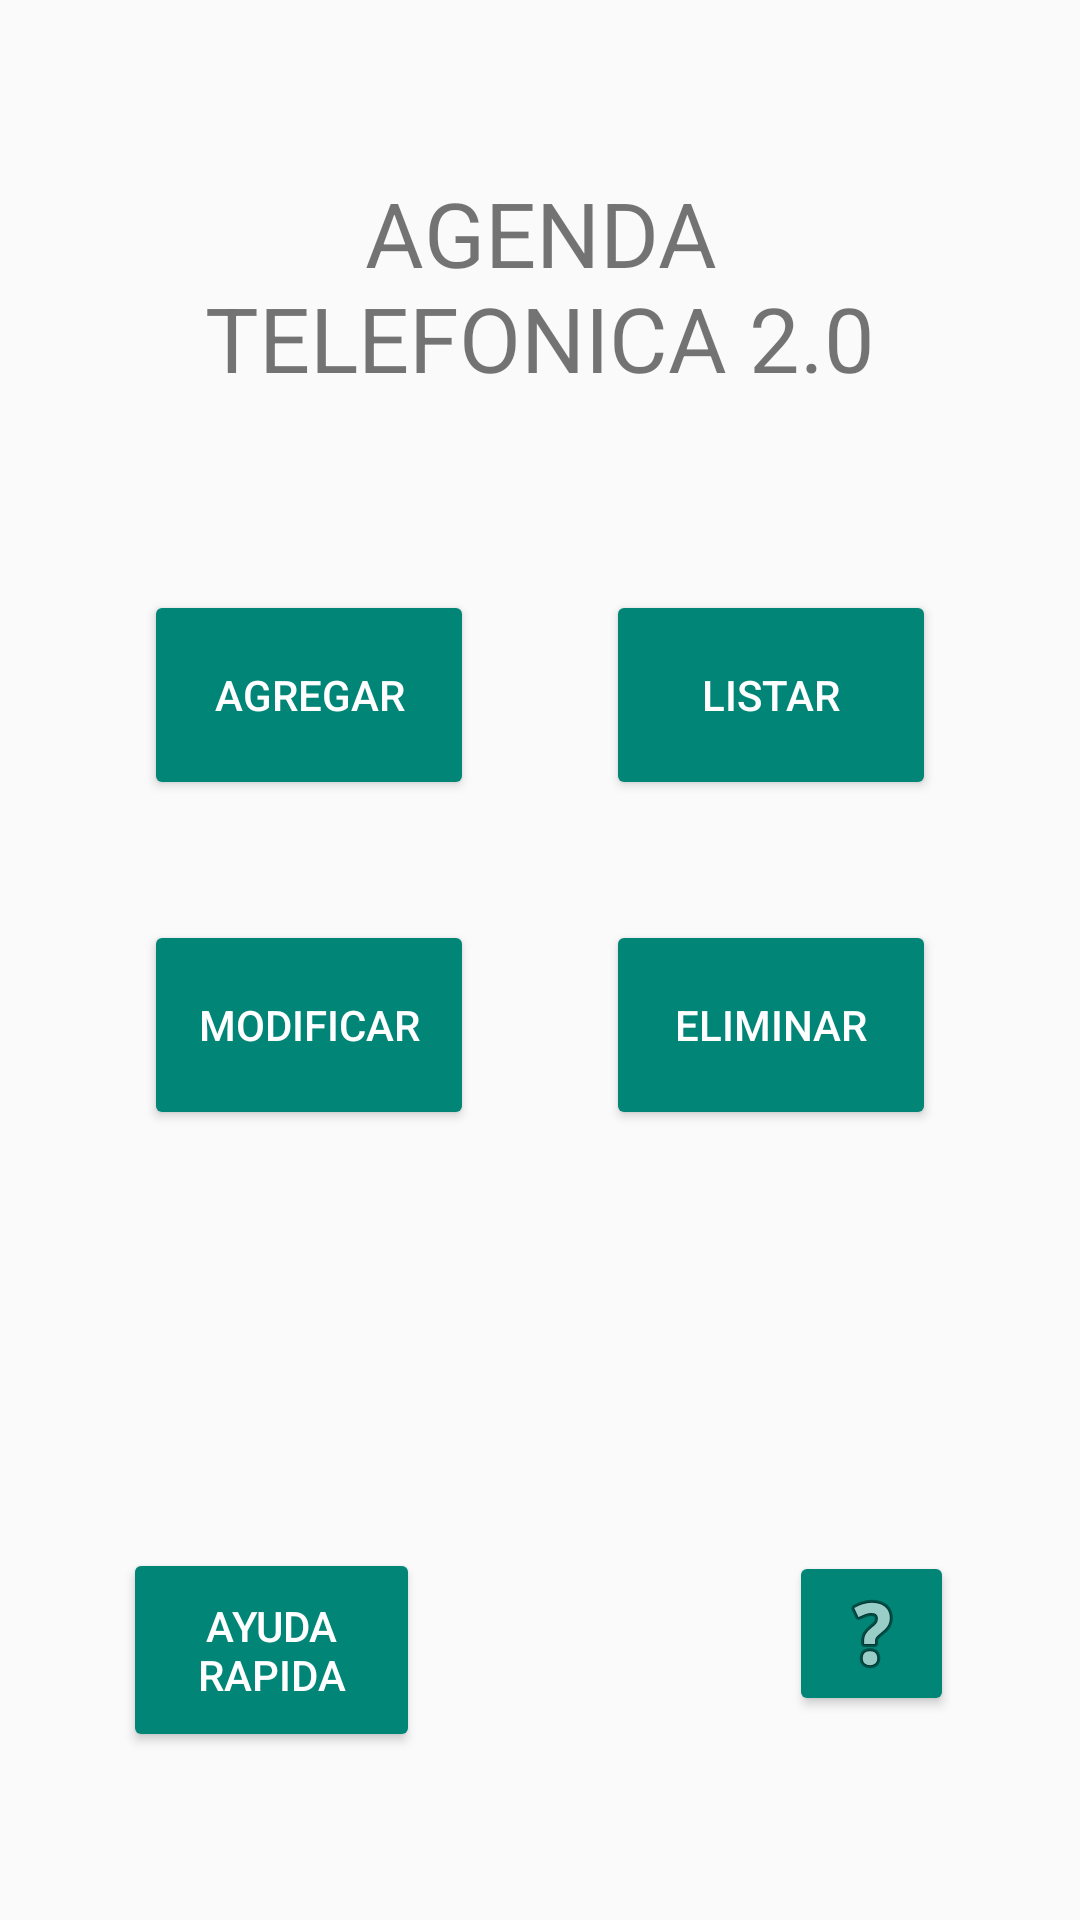

Produce the Android XML layout that renders to this screen, including the resource entries it uses.
<!-- AndroidManifest.xml: application theme AppTheme -->
<!-- res/layout/activity_main.xml -->
<?xml version="1.0" encoding="utf-8"?>
<android.support.constraint.ConstraintLayout
    xmlns:android="http://schemas.android.com/apk/res/android"
    xmlns:app="http://schemas.android.com/apk/res-auto"
    xmlns:tools="http://schemas.android.com/tools"
    android:id="@+id/coordinatorLayout"
    android:layout_width="match_parent"
    android:layout_height="match_parent"
    tools:context=".MainActivity">

    <TextView
        android:id="@+id/nombre_aplicacion"
        android:layout_width="265dp"
        android:layout_height="99dp"
        android:layout_alignParentTop="true"
        android:layout_alignParentEnd="true"
        android:layout_alignParentRight="true"
        android:layout_centerInParent="true"
        android:layout_marginStart="8dp"
        android:layout_marginLeft="8dp"
        android:layout_marginTop="8dp"
        android:layout_marginEnd="8dp"
        android:layout_marginRight="8dp"
        android:layout_marginBottom="8dp"
        android:gravity="center"
        android:text="AGENDA TELEFONICA 2.0"
        android:textSize="30sp"
        app:layout_constraintBottom_toBottomOf="parent"
        app:layout_constraintEnd_toEndOf="parent"
        app:layout_constraintStart_toStartOf="parent"
        app:layout_constraintTop_toTopOf="parent"
        app:layout_constraintVertical_bias="0.072"
        tools:text="AGENDA TELEFONICA 2.0" />

    <Button
        android:id="@+id/button_ayuda_rapida"
        style="@style/Widget.AppCompat.Button.Colored"
        android:layout_width="99dp"
        android:layout_height="68dp"
        android:layout_marginStart="8dp"
        android:layout_marginLeft="8dp"
        android:layout_marginEnd="8dp"
        android:layout_marginRight="8dp"
        android:layout_marginBottom="56dp"
        android:onClick="lanzaShowCaseView"
        android:text="Ayuda Rapida"
        app:layout_constraintBottom_toBottomOf="parent"
        app:layout_constraintEnd_toEndOf="parent"
        app:layout_constraintHorizontal_bias="0.135"
        app:layout_constraintStart_toStartOf="parent" />


    <Button
        android:id="@+id/agregarbtn"
        style="@style/Widget.AppCompat.Button.Colored"
        android:layout_width="110dp"
        android:layout_height="70dp"
        android:layout_row="0"
        android:layout_column="0"
        android:layout_alignStart="@+id/grid_main"
        android:layout_alignLeft="@+id/grid_main"
        android:layout_alignParentTop="true"
        android:layout_marginStart="48dp"
        android:layout_marginLeft="48dp"
        android:layout_marginTop="52dp"
        android:onClick="onClick"
        android:text="Agregar"
        app:layout_constraintStart_toStartOf="parent"
        app:layout_constraintTop_toBottomOf="@+id/nombre_aplicacion"
        tools:ignore="MissingConstraints" />

    <Button
        android:id="@+id/listarbtn"
        style="@style/Widget.AppCompat.Button.Colored"
        android:layout_width="110dp"
        android:layout_height="70dp"
        android:layout_row="0"
        android:layout_column="1"
        android:layout_alignBottom="@+id/grid_main"
        android:layout_alignParentStart="true"
        android:layout_alignParentLeft="true"
        android:layout_marginTop="52dp"
        android:layout_marginEnd="48dp"
        android:layout_marginRight="48dp"
        android:onClick="onListar"
        android:text="Listar"
        app:layout_constraintEnd_toEndOf="parent"
        app:layout_constraintTop_toBottomOf="@+id/nombre_aplicacion"
        tools:ignore="MissingConstraints" />

    <Button
        android:id="@+id/modificar_btn"
        style="@style/Widget.AppCompat.Button.Colored"
        android:layout_width="110dp"
        android:layout_height="70dp"
        android:layout_row="1"
        android:layout_column="1"
        android:layout_alignTop="@+id/grid_main"
        android:layout_marginStart="48dp"
        android:layout_marginLeft="48dp"
        android:layout_marginTop="40dp"
        android:layout_toStartOf="@+id/grid_main"
        android:layout_toLeftOf="@+id/grid_main"
        android:onClick="premodificar"
        android:text="Modificar"
        app:layout_constraintStart_toStartOf="parent"
        app:layout_constraintTop_toBottomOf="@+id/agregarbtn"
        tools:ignore="RtlCompat" />

    <Button
        android:id="@+id/eliminar_btn"
        style="@style/Widget.AppCompat.Button.Colored"
        android:layout_width="110dp"
        android:layout_height="70dp"
        android:layout_row="1"
        android:layout_column="1"
        android:layout_alignTop="@+id/grid_main"
        android:layout_marginTop="40dp"
        android:layout_marginEnd="48dp"
        android:layout_marginRight="48dp"
        android:layout_toStartOf="@+id/grid_main"
        android:layout_toLeftOf="@+id/grid_main"
        android:onClick="onEliminar"
        android:text="Eliminar"
        app:layout_constraintEnd_toEndOf="parent"
        app:layout_constraintTop_toBottomOf="@+id/listarbtn"
        tools:ignore="RtlCompat" />

    <ImageButton
        android:id="@+id/ayuda"
        style="@style/Widget.AppCompat.Button.Colored"
        android:layout_width="55dp"
        android:layout_height="55dp"
        android:layout_row="0"
        android:layout_column="0"
        android:layout_alignStart="@+id/grid_main"
        android:layout_alignLeft="@+id/grid_main"
        android:layout_alignParentTop="true"
        android:layout_marginStart="8dp"
        android:layout_marginLeft="8dp"
        android:layout_marginEnd="8dp"
        android:layout_marginRight="8dp"
        android:layout_marginBottom="68dp"
        android:onClick="ejecutar_ayuda"
        app:layout_constraintBottom_toBottomOf="parent"
        app:layout_constraintEnd_toEndOf="parent"
        app:layout_constraintHorizontal_bias="0.882"
        app:layout_constraintStart_toStartOf="parent"
        app:srcCompat="@android:drawable/ic_menu_help" />

    <LinearLayout
        android:id="@+id/grid_main"
        android:layout_width="wrap_content"
        android:layout_height="95dp"
        android:layout_alignParentTop="true"
        android:layout_alignParentEnd="true"
        android:layout_alignParentRight="true"
        android:layout_marginTop="300dp"
        android:layout_marginEnd="35dp"
        android:layout_marginRight="35dp"
        android:orientation="horizontal"
        tools:ignore="MissingConstraints" />

</android.support.constraint.ConstraintLayout>
<!-- resources referenced by this layout -->
<resources>
  <style name="AppTheme" parent="Theme.AppCompat.Light.DarkActionBar">
          
      </style>
</resources>
